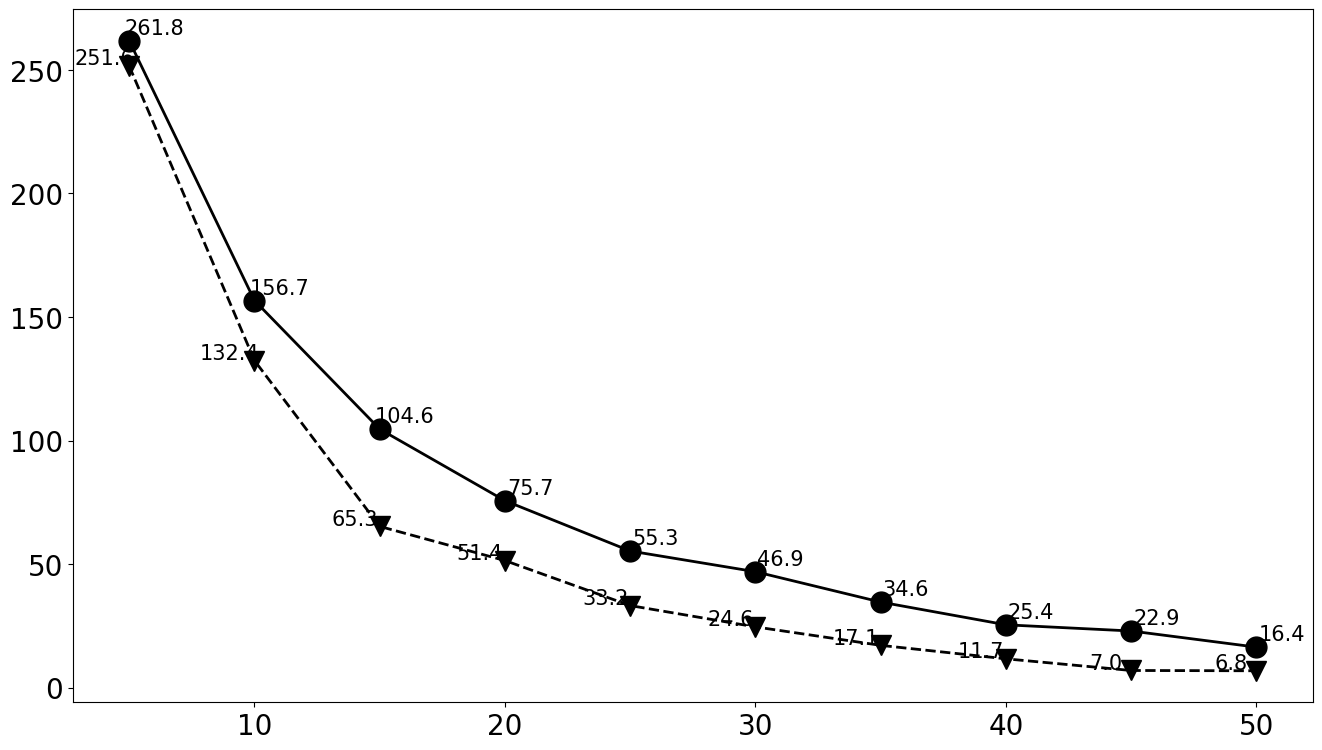

Recreate this plot in Python. (Note: this script raises an exception after producing the figure.)
import matplotlib.pyplot as plt
import matplotlib.pylab as pylab
import scipy.io
import numpy as np
params={
    'font.family': 'times new roman',
    'axes.labelsize': '20',       
    'xtick.labelsize':'20',
    'ytick.labelsize':'20',
    'lines.linewidth': 2,
    'legend.fontsize': '18',
    'figure.figsize'   : '16, 9'    # set figure size
}
pylab.rcParams.update(params)            #set figure parameter
#line_styles=['ro-','b^-','gs-','ro--','b^--','gs--']  #set line style
 
 
 
         
#We give the coordinate date directly to give an example.
x1 = [5,10,15,20,25,30,35,40,45,50]
y1 = [65.450544*1000/250,39.170732*1000/250,26.161936*1000/250,18.9184262*1000/250,13.826873*1000/250,11.7331062*1000/250,8.6617436*1000/250,6.3619544*1000/250,5.7349584*1000/250,4.102180934*1000/250] #MILP
y2 = [62.896258*1000/250,33.0996042*1000/250,16.3168452*1000/250,12.8616893*1000/250,8.30740078*1000/250,6.1504215*1000/250,4.282340535*1000/250,2.920271512*1000/250,1.73980436*1000/250,1.710775038*1000/250] #Protocol



'''
y1max = [71.9698,23.5706,24.9605,17.6921,13.6575]
y1min = [9.94343,9.26979,7.7219,7.39486,6.95539]


errL1 = []
errU1 = []
for i in range(5):
    errL1.append(y1max[i] - y1[i])
    errU1.append(y1[i] - y1min[i])


y2max = [63.3546,16.8386,15.691,11.9262,8.91996]
y2min = [4.47216,2.97392,1.3692,2.1615,1.18137]

errL2 = []
errU2 = []
for i in range(5):
    errL2.append(y2max[i] - y2[i])
    errU2.append(y2[i] - y2min[i])
'''


plt.plot(x1,y1,'o-',label='D-CFG',color='black',markersize=15) # in 'bo-', b is blue, o is O marker, - is solid line and so on
plt.plot(x1,y2,'v--',label='COMP',color='black',markersize=15)

'''
p1= plt.errorbar(x1,y1,yerr=[errL1,errU1],capsize=6, capthick=2,ecolor='r',fmt='-o',color='r')
p2= plt.errorbar(x1,y2,yerr=[errL2,errU2],capsize=6, capthick=2,ecolor='b',fmt='-v',color='b')
'''
#p11 = plt.bar(range(len(x1)), y1,bottom=stacked,color='b',edgecolor="black",linewidth ="1")

'''
x1 = [5,10,15,20,25,30,35,40,45,50]               # the x locations for the groups
width = 0.3
#plt.bar(ind,y1,width,color = 'white',edgecolor="black",label = 'MILP')  
#plt.bar(ind+width,y2,width,color = 'white',edgecolor="black",label = 'D-CFG', hatch="\\\\\\\\") # ind+width adjusts the left start location of the bar.
'''
for a, b in zip(x1, y1):
    plt.text(a+1, b+1, '%.1f' % b, ha='center', va='bottom', fontsize=15)
    
for a, b in zip(x1, y2):
    plt.text(a-1, b-1, '%.1f' % b, ha='center', va='bottom', fontsize=15)

plt.xticks(np.arange(10) + 0.5*width, ('5','10','15','20','25','30','35','40','45','50'))


 
fig1 = plt.figure(1)
axes = plt.subplot(111)  
#axes = plt.gca()
#axes.set_yticks([0,2,4,6,8,10,12,14,16])
axes.set_xticks([5,10,15,20,25,30,35,40,45,50])
axes.set_axisbelow(True)
axes.grid(linestyle='-.')  # add grid

 
plt.legend(loc="upper right")  #set legend location
plt.ylabel('Max-min rate (bits/s)')   # set ystick label
plt.xlabel('Number of sources')  # set xstck label
 
plt.savefig('L_Source.eps',dpi = 1000,bbox_inches='tight')
plt.show()